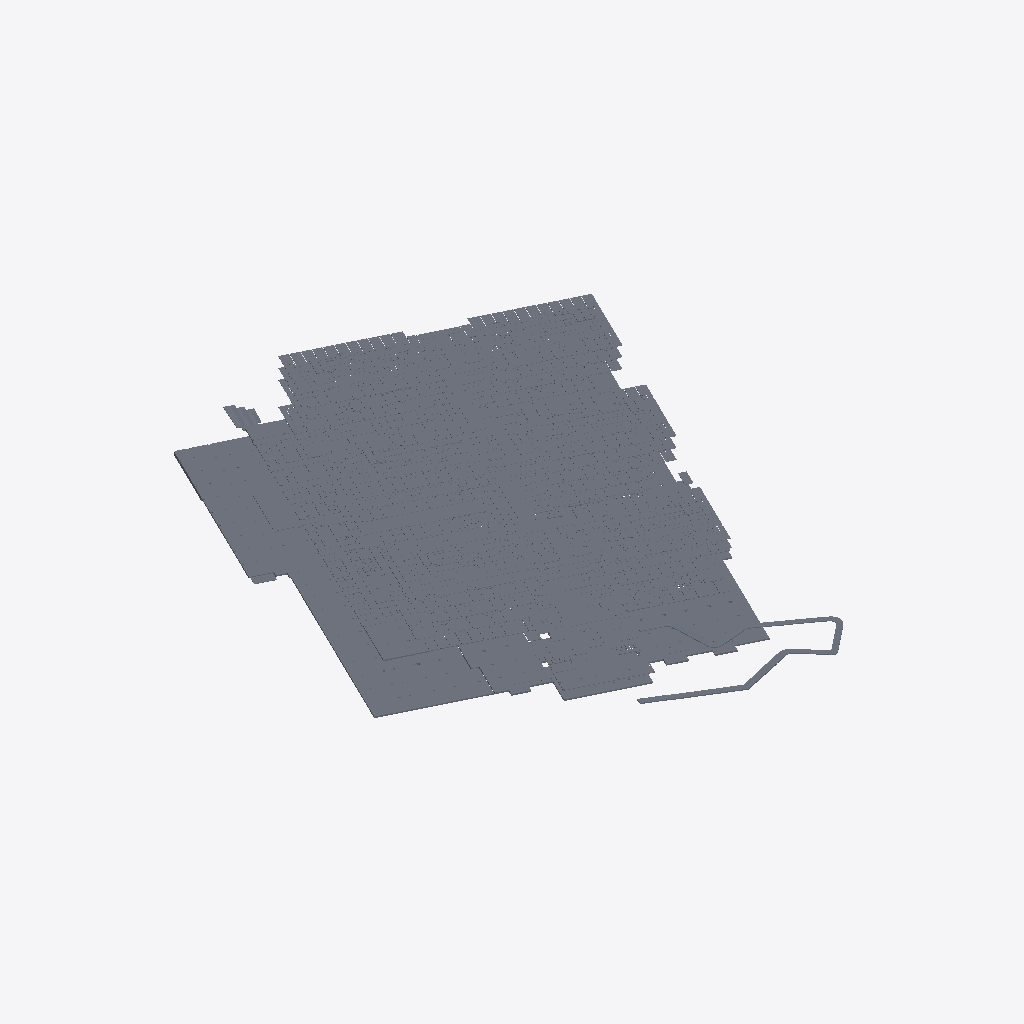
Isometric view of an IFC building model (IFC-SPF (STEP), schema IFC2X3, length unit millimetre), seen from the south-west, elements coloured by IFC class (only those large enough to see are counted): 400 slabs (grey).
Extent 195.7 m × 245.2 m × 36.1 m (x, y, z). Storeys (13): 00_000_FF_CorsoReg.Margherita at 243.43 m; 00_PRC_FF at 247.18 m; 00_000_FF_CorsoAppioClaudio at 249.70 m; 00_P00_FF at 251.31 m; 00_P01_FF at 256.75 m; 00_P02_FF at 262.19 m; 00_P03_FF at 267.63 m; 00_PC1_FF at 271.09 m; 00_P04_FF at 272.43 m; 00_P05_FF at 277.23 m; 00_PC2_FF at 280.69 m; 00_P06_FF at 281.87 m; 00_PC3_FF at 285.33 m. Elements (2581): 2581 IfcSlab.

HEADER;
FILE_DESCRIPTION(('ViewDefinition [CoordinationView_V2.0]','RevitIdentifiers [ContentGUID: dc5b30d9-be18-4762-a84a-a7b42c576090, VersionGUID: 18dd77be-4cd2-4390-a543-0eb2ad93e440, NumberOfSaves: 5118]','CoordinateReference [CoordinateBase: Shared Coordinates, ProjectSite: NHT_PFTE-Globale]'),'2;1');
FILE_NAME('000001_FTE_00_000_ARC_PIM_000_FLOORS.ifc','2025-07-17T16:27:31+01:00',(''),(''),'ODA SDAI 24.12','Autodesk Revit 25.3.0.46 (ENU) - IFC 25.3.0.46','');
FILE_SCHEMA(('IFC2X3'));
ENDSEC;
DATA;
#27=IFCPROJECT('3wkJM6kzb3JPkadonU6Gd8',#18,'000001',$,$,'Nuovo Ospedale per l’ASL Città di Torino','FTE',(#22),#100161);
#89=IFCSITE('3wkJM6kzb3JPkadonU6GdA',#18,'Default',$,$,#88,$,$,.ELEMENT.,(42,24,53,508911),(-71,-15,-29,-58837),0.0,$,$);
#32=IFCBUILDING('3wkJM6kzb3JPkadonU6Gd9',#18,'00',$,$,#30,$,'00',.ELEMENT.,$,$,#31);
#36=IFCBUILDINGSTOREY('1oUzBzUGHB2QDLuQDBcOe_',#18,'00_000_FF_CorsoReg.Margherita',$,'Level:Livelli PFTE_QuotaAssoluta',#35,$,'00_000_FF_CorsoReg.Margherita',.ELEMENT.,243429.99999999994);
#40=IFCBUILDINGSTOREY('3hfyH8aY91Wvixrhxpw8ek',#18,'00_PRC_FF',$,'Level:Livelli PFTE_QuotaAssoluta',#39,$,'00_PRC_FF',.ELEMENT.,247179.99999999994);
#44=IFCBUILDINGSTOREY('0GnRyFKUz9reS$LRmOnCVR',#18,'00_000_FF_CorsoAppioClaudio',$,'Level:Livelli PFTE_QuotaAssoluta',#43,$,'00_000_FF_CorsoAppioClaudio',.ELEMENT.,249699.9999999999);
#48=IFCBUILDINGSTOREY('1oUzBzUGHB2QDLuQDBcOeu',#18,'00_P00_FF',$,'Level:Livelli PFTE_QuotaAssoluta',#47,$,'00_P00_FF',.ELEMENT.,251309.99999999994);
#52=IFCBUILDINGSTOREY('3hfyH8aY91Wvixrhxpw8ej',#18,'00_P01_FF',$,'Level:Livelli PFTE_QuotaAssoluta',#51,$,'00_P01_FF',.ELEMENT.,256749.99999999994);
#56=IFCBUILDINGSTOREY('3hfyH8aY91Wvixrhxpw8ei',#18,'00_P02_FF',$,'Level:Livelli PFTE_QuotaAssoluta',#55,$,'00_P02_FF',.ELEMENT.,262189.99999999994);
#60=IFCBUILDINGSTOREY('3hfyH8aY91Wvixrhxpw8ep',#18,'00_P03_FF',$,'Level:Livelli PFTE_QuotaAssoluta',#59,$,'00_P03_FF',.ELEMENT.,267630.0);
#64=IFCBUILDINGSTOREY('0O5L4ovcL53e8dM1lYWTZB',#18,'00_PC1_FF',$,'Level:Livelli PFTE_QuotaAssoluta',#63,$,'00_PC1_FF',.ELEMENT.,271093.0);
#68=IFCBUILDINGSTOREY('3hfyH8aY91Wvixrhxpw8eo',#18,'00_P04_FF',$,'Level:Livelli PFTE_QuotaAssoluta',#67,$,'00_P04_FF',.ELEMENT.,272430.0);
#72=IFCBUILDINGSTOREY('3hfyH8aY91Wvixrhxpw8en',#18,'00_P05_FF',$,'Level:Livelli PFTE_QuotaAssoluta',#71,$,'00_P05_FF',.ELEMENT.,277230.0);
#76=IFCBUILDINGSTOREY('0O5L4ovcL53e8dM1lYWTZE',#18,'00_PC2_FF',$,'Level:Livelli PFTE_QuotaAssoluta',#75,$,'00_PC2_FF',.ELEMENT.,280693.0);
#80=IFCBUILDINGSTOREY('3hfyH8aY91Wvixrhxpw8em',#18,'00_P06_FF',$,'Level:Livelli PFTE_QuotaAssoluta',#79,$,'00_P06_FF',.ELEMENT.,281870.0);
#84=IFCBUILDINGSTOREY('1oUzBzUGHB2QDLuQDBcOe$',#18,'00_PC3_FF',$,'Level:Livelli PFTE_QuotaAssoluta',#83,$,'00_PC3_FF',.ELEMENT.,285333.0);
#73207=IFCSLAB('0D8SUAXqfC4OkKKwVFPUPS',#18,'Floor:PI01.a-CV_FL-RCC_600_PavimentoControterraFrc:5956989',$,'Floor:PI01.a-CV_FL-RCC_600_PavimentoControterraFrc',#72382,#73206,'5956989',.FLOOR.);
#24423=IFCSLAB('0neA8X9qH4du7CC_$TUeoT',#18,'Floor:PI01.a-CV_FL-RCC_600_PavimentoControterraFrc:4699987',$,'Floor:PI01.a-CV_FL-RCC_600_PavimentoControterraFrc',#24282,#24422,'4699987',.FLOOR.);
#70106=IFCSLAB('0AZ0s6r5XEr9yv8qG1gItu',#18,'Floor:PI01.a-CV_FL-RCC_600_PavimentoControterraFrc:5956026',$,'Floor:PI01.a-CV_FL-RCC_600_PavimentoControterraFrc',#69430,#70105,'5956026',.FLOOR.);
#3472=IFCSLAB('15Bk5ny4jFPwr6jphotNCQ',#18,'Floor:PI01.b-CV_FL-RCC_1450_PavimentoControterraFrc:3258275',$,'Floor:PI01.b-CV_FL-RCC_1450_PavimentoControterraFrc',#3258,#3471,'3258275',.FLOOR.);
#1011=IFCSLAB('2lVk$dJHH0MP49o0dKqgCl',#18,'Floor:PI06.b-CV_FL-GRS_100_PavimentoPianotipoGres:2689010',$,'Floor:PI06.b-CV_FL-GRS_100_PavimentoPianotipoGres',#927,#1010,'2689010',.FLOOR.);
#94022=IFCSLAB('1X9eYX$H91R8iQ6IEkWtdN',#18,'Floor:PI06.b-CV_FL-GRS_100_PavimentoPianotipoGres:6167632',$,'Floor:PI06.b-CV_FL-GRS_100_PavimentoPianotipoGres',#93902,#94021,'6167632',.FLOOR.);
#34935=IFCSLAB('0K4l1y0urFJAiposP4Hf34',#18,'Floor:PI06.a-CV_FL-GRS_200_PavimentoPianoterraGres:5016568',$,'Floor:PI06.a-CV_FL-GRS_200_PavimentoPianoterraGres',#34855,#34934,'5016568',.FLOOR.);
#31724=IFCSLAB('2u2wmmFf9D3xPU6zlvUcRd',#18,'Floor:PI06.b-CV_FL-GRS_100_PavimentoPianotipoGres:4968440',$,'Floor:PI06.b-CV_FL-GRS_100_PavimentoPianotipoGres',#31611,#31723,'4968440',.FLOOR.);
#199=IFCSLAB('0UIhIS2IrFbuo0wpiWY6z9',#18,'Floor:PI06.b-CV_FL-GRS_100_PavimentoPianotipoGres:1869810',$,'Floor:PI06.b-CV_FL-GRS_100_PavimentoPianotipoGres',#91,#198,'1869810',.FLOOR.);
#22306=IFCSLAB('0dvBN4T9b6bh1n2zjlfTnw',#18,'Floor:PI01.d-CV_FL-RCC_100_PavimentoPianotipoFrc:3858951',$,'Floor:PI01.d-CV_FL-RCC_100_PavimentoPianotipoFrc',#22217,#22305,'3858951',.FLOOR.);
#53092=IFCSLAB('1vevyAeqj9WwB3taG$drW4',#18,'Floor:X - Rampa sollevata:5514539',$,'Floor:X - Rampa sollevata',#51302,#53091,'5514539',.FLOOR.);
#32936=IFCSLAB('0mx1pIeun5ORfdz_Zsluk0',#18,'Floor:PI05-CV_FL-LAM_500_PavimentoSopraelevatoCabinaElettrica:4983768',$,'Floor:PI05-CV_FL-LAM_500_PavimentoSopraelevatoCabinaElettrica',#32849,#32935,'4983768',.FLOOR.);
#373=IFCSLAB('3cXHWJJ3b9y9hivfQV$nFY',#18,'Floor:PI06.b-CV_FL-GRS_100_PavimentoPianotipoGres:2688174',$,'Floor:PI06.b-CV_FL-GRS_100_PavimentoPianotipoGres',#250,#372,'2688174',.FLOOR.);
#36554=IFCSLAB('3XrgR4$x5CGAmMmMkf1iCq',#18,'Floor:PI09.a-CV_FL-CLS_200_PavimentoPianoterraBloccoscale:5060817',$,'Floor:PI09.a-CV_FL-CLS_200_PavimentoPianoterraBloccoscale',#36525,#36553,'5060817',.FLOOR.);
#76221=IFCSLAB('0bmQokz41D9hYfK3rz3ei5',#18,'Floor:PI03.c-CV_FL-VNL_100_PavimentoPianotipoPvc:5980991',$,'Floor:PI03.c-CV_FL-VNL_100_PavimentoPianotipoPvc',#76111,#76220,'5980991',.FLOOR.);
#53350=IFCSLAB('1vevyAeqj9WwB3taG$doXw',#18,'Floor:P02 - Pavimentazione in Calcestre in piena terra:5514817',$,'Floor:P02 - Pavimentazione in Calcestre in piena terra',#53120,#53349,'5514817',.FLOOR.);
#76758=IFCSLAB('0bmQokz41D9hYfK3rz3eh$',#18,'Floor:PI03.c-CV_FL-VNL_100_PavimentoPianotipoPvc:5981429',$,'Floor:PI03.c-CV_FL-VNL_100_PavimentoPianotipoPvc',#76658,#76757,'5981429',.FLOOR.);
#10279=IFCSLAB('2p80bUiu5Fa96vYYZywOtG',#18,'Floor:PI03.c-CV_FL-VNL_100_PavimentoPianotipoPvc:3595662',$,'Floor:PI03.c-CV_FL-VNL_100_PavimentoPianotipoPvc',#10208,#10278,'3595662',.FLOOR.);
#10951=IFCSLAB('2p80bUiu5Fa96vYYZywRAV',#18,'Floor:PI03.c-CV_FL-VNL_100_PavimentoPianotipoPvc:3596993',$,'Floor:PI03.c-CV_FL-VNL_100_PavimentoPianotipoPvc',#10880,#10950,'3596993',.FLOOR.);
#9607=IFCSLAB('2p80bUiu5Fa96vYYZywGME',#18,'Floor:PI03.c-CV_FL-VNL_100_PavimentoPianotipoPvc:3560912',$,'Floor:PI03.c-CV_FL-VNL_100_PavimentoPianotipoPvc',#9536,#9606,'3560912',.FLOOR.);
#8679=IFCSLAB('0O7YdYXTHCEPaUV7Bay_lZ',#18,'Floor:PI03.c-CV_FL-VNL_100_PavimentoPianotipoPvc:3545154',$,'Floor:PI03.c-CV_FL-VNL_100_PavimentoPianotipoPvc',#8608,#8678,'3545154',.FLOOR.);
#78242=IFCSLAB('0bmQokz41D9hYfK3rz3fCY',#18,'Floor:PI03.c-CV_FL-VNL_100_PavimentoPianotipoPvc:5982529',$,'Floor:PI03.c-CV_FL-VNL_100_PavimentoPianotipoPvc',#78171,#78241,'5982529',.FLOOR.);
#15213=IFCSLAB('0B7FpEY29Fn9H3DlB0VSRg',#18,'Floor:PI03.c-CV_FL-VNL_100_PavimentoPianotipoPvc:3681005',$,'Floor:PI03.c-CV_FL-VNL_100_PavimentoPianotipoPvc',#15142,#15212,'3681005',.FLOOR.);
#78473=IFCSLAB('0bmQokz41D9hYfK3rz3fEH',#18,'Floor:PI03.c-CV_FL-VNL_100_PavimentoPianotipoPvc:5982702',$,'Floor:PI03.c-CV_FL-VNL_100_PavimentoPianotipoPvc',#78402,#78472,'5982702',.FLOOR.);
#15669=IFCSLAB('0B7FpEY29Fn9H3DlB0VQw3',#18,'Floor:PI03.c-CV_FL-VNL_100_PavimentoPianotipoPvc:3687044',$,'Floor:PI03.c-CV_FL-VNL_100_PavimentoPianotipoPvc',#15598,#15668,'3687044',.FLOOR.);
#15897=IFCSLAB('0B7FpEY29Fn9H3DlB0VQXv',#18,'Floor:PI03.c-CV_FL-VNL_100_PavimentoPianotipoPvc:3687550',$,'Floor:PI03.c-CV_FL-VNL_100_PavimentoPianotipoPvc',#15826,#15896,'3687550',.FLOOR.);
#15783=IFCSLAB('0B7FpEY29Fn9H3DlB0VQ_6',#18,'Floor:PI03.c-CV_FL-VNL_100_PavimentoPianotipoPvc:3687297',$,'Floor:PI03.c-CV_FL-VNL_100_PavimentoPianotipoPvc',#15712,#15782,'3687297',.FLOOR.);
#43052=IFCSLAB('2Py2t0U0TBcOA5nWq1RWga',#18,'Floor:PI05-CV_FL-LAM_500_PavimentoSopraelevatoCabinaElettrica:5329188',$,'Floor:PI05-CV_FL-LAM_500_PavimentoSopraelevatoCabinaElettrica',#43008,#43051,'5329188',.FLOOR.);
#38582=IFCSLAB('2Py2t0U0TBcOA5nWq1RXXo',#18,'Floor:PI02.a-CV_FL-VNL_200_PavimentoPianoterraPvc_Dissipativo:5326295',$,'Floor:PI02.a-CV_FL-VNL_200_PavimentoPianoterraPvc_Dissipativo',#38542,#38581,'5326295',.FLOOR.);
#1412=IFCSLAB('3t5IXCDeXEkf$3Yb02tpgh',#18,'Floor:PI01.c-CV_FL-RCC_600_PavimentoControterraPedonaleFrc:2792499',$,'Floor:PI01.c-CV_FL-RCC_600_PavimentoControterraPedonaleFrc',#1325,#1411,'2792499',.FLOOR.);
#38505=IFCSLAB('2Py2t0U0TBcOA5nWq1RXcJ',#18,'Floor:PI03.d-CV_FL-VNL_200_PavimentoPianoterraPvc:5326247',$,'Floor:PI03.d-CV_FL-VNL_200_PavimentoPianoterraPvc',#38460,#38504,'5326247',.FLOOR.);
#61018=IFCSLAB('3cBdagKJbCrwIOL6Bqv_CL',#18,'Floor:PI03.c-CV_FL-VNL_100_PavimentoPianotipoPvc:5936831',$,'Floor:PI03.c-CV_FL-VNL_100_PavimentoPianotipoPvc',#60959,#61017,'5936831',.FLOOR.);
#12184=IFCSLAB('2p80bUiu5Fa96vYYZywRc3',#18,'Floor:PI03.c-CV_FL-VNL_100_PavimentoPianotipoPvc:3598813',$,'Floor:PI03.c-CV_FL-VNL_100_PavimentoPianotipoPvc',#12128,#12183,'3598813',.FLOOR.);
#12929=IFCSLAB('260E8hN_r1eR4GXofYVGGe',#18,'Floor:PI03.c-CV_FL-VNL_100_PavimentoPianotipoPvc:3609408',$,'Floor:PI03.c-CV_FL-VNL_100_PavimentoPianotipoPvc',#12900,#12928,'3609408',.FLOOR.);
#18412=IFCSLAB('2zkdpFRCP6kRVP05Y43n1G',#18,'Floor:PI03.c-CV_FL-VNL_100_PavimentoPianotipoPvc:3837846',$,'Floor:PI03.c-CV_FL-VNL_100_PavimentoPianotipoPvc',#18208,#18411,'3837846',.FLOOR.);
#11736=IFCSLAB('2p80bUiu5Fa96vYYZywRVl',#18,'Floor:PI03.c-CV_FL-VNL_100_PavimentoPianotipoPvc:3598257',$,'Floor:PI03.c-CV_FL-VNL_100_PavimentoPianotipoPvc',#11680,#11735,'3598257',.FLOOR.);
#93624=IFCSLAB('1X9eYX$H91R8iQ6IEkWtnB',#18,'Floor:PI03.c-CV_FL-VNL_100_PavimentoPianotipoPvc:6166988',$,'Floor:PI03.c-CV_FL-VNL_100_PavimentoPianotipoPvc',#93568,#93623,'6166988',.FLOOR.);
#18182=IFCSLAB('2zkdpFRCP6kRVP05Y43_ws',#18,'Floor:PI03.c-CV_FL-VNL_100_PavimentoPianotipoPvc:3837645',$,'Floor:PI03.c-CV_FL-VNL_100_PavimentoPianotipoPvc',#17978,#18181,'3837645',.FLOOR.);
#43911=IFCSLAB('2Py2t0U0TBcOA5nWq1RWxH',#18,'Floor:PI03.d-CV_FL-VNL_200_PavimentoPianoterraPvc:5329878',$,'Floor:PI03.d-CV_FL-VNL_200_PavimentoPianoterraPvc',#43878,#43910,'5329878',.FLOOR.);
#23911=IFCSLAB('0me$0Gg7z9Gh$bW6Jjbegq',#18,'Floor:PI03.c-CV_FL-VNL_100_PavimentoPianotipoPvc:4191647',$,'Floor:PI03.c-CV_FL-VNL_100_PavimentoPianotipoPvc',#23801,#23910,'4191647',.FLOOR.);
#13282=IFCSLAB('260E8hN_r1eR4GXofYVHaL',#18,'Floor:PI03.c-CV_FL-VNL_100_PavimentoPianotipoPvc:3610013',$,'Floor:PI03.c-CV_FL-VNL_100_PavimentoPianotipoPvc',#13226,#13281,'3610013',.FLOOR.);
#78972=IFCSLAB('0bmQokz41D9hYfK3rz3fBd',#18,'Floor:PI03.c-CV_FL-VNL_100_PavimentoPianotipoPvc:5982972',$,'Floor:PI03.c-CV_FL-VNL_100_PavimentoPianotipoPvc',#78916,#78971,'5982972',.FLOOR.);
#62356=IFCSLAB('3cBdagKJbCrwIOL6Bqv_zw',#18,'Floor:PI03.c-CV_FL-VNL_100_PavimentoPianotipoPvc:5937872',$,'Floor:PI03.c-CV_FL-VNL_100_PavimentoPianotipoPvc',#62160,#62355,'5937872',.FLOOR.);
#63509=IFCSLAB('3cBdagKJbCrwIOL6Bqv_gI',#18,'Floor:PI06.b-CV_FL-GRS_100_PavimentoPianotipoGres:5939000',$,'Floor:PI06.b-CV_FL-GRS_100_PavimentoPianotipoGres',#63454,#63508,'5939000',.FLOOR.);
#3968=IFCSLAB('01xLdeYZbC2f5GFhPzQgBa',#18,'Floor:PI03.c-CV_FL-VNL_100_PavimentoPianotipoPvc:3268067',$,'Floor:PI03.c-CV_FL-VNL_100_PavimentoPianotipoPvc',#3933,#3967,'3268067',.FLOOR.);
#75848=IFCSLAB('0bmQokz41D9hYfK3rz3eIw',#18,'Floor:PI04.b-CV_FL-VNL_100_PavimentoPianotipoPvc_Conduttivo:5980862',$,'Floor:PI04.b-CV_FL-VNL_100_PavimentoPianotipoPvc_Conduttivo',#75811,#75847,'5980862',.FLOOR.);
#23538=IFCSLAB('0me$0Gg7z9Gh$bW6JjbeYj',#18,'Floor:PI04.b-CV_FL-VNL_100_PavimentoPianotipoPvc_Conduttivo:4191128',$,'Floor:PI04.b-CV_FL-VNL_100_PavimentoPianotipoPvc_Conduttivo',#23501,#23537,'4191128',.FLOOR.);
#77108=IFCSLAB('0bmQokz41D9hYfK3rz3ecj',#18,'Floor:PI04.b-CV_FL-VNL_100_PavimentoPianotipoPvc_Conduttivo:5981603',$,'Floor:PI04.b-CV_FL-VNL_100_PavimentoPianotipoPvc_Conduttivo',#77071,#77107,'5981603',.FLOOR.);
#39070=IFCSLAB('2Py2t0U0TBcOA5nWq1RX_Q',#18,'Floor:PI03.d-CV_FL-VNL_200_PavimentoPianoterraPvc:5326607',$,'Floor:PI03.d-CV_FL-VNL_200_PavimentoPianoterraPvc',#39021,#39069,'5326607',.FLOOR.);
#1911=IFCSLAB('3t5IXCDeXEkf$3Yb02tmPN',#18,'Floor:PI01.c-CV_FL-RCC_600_PavimentoControterraPedonaleFrc:2793679',$,'Floor:PI01.c-CV_FL-RCC_600_PavimentoControterraPedonaleFrc',#1810,#1910,'2793679',.FLOOR.);
#22065=IFCSLAB('0FgovsFenC2AMMrkxcEEa2',#18,'Floor:PI03.c-CV_FL-VNL_100_PavimentoPianotipoPvc:3858182',$,'Floor:PI03.c-CV_FL-VNL_100_PavimentoPianotipoPvc',#21961,#22064,'3858182',.FLOOR.);
#54187=IFCSLAB('228FlQgwz1yv9CliX8rHO9',#18,'Floor:PE01-CV_FL-ACC_100_PavimentoGrigliato:5792311',$,'Floor:PE01-CV_FL-ACC_100_PavimentoGrigliato',#54089,$,'5792311',.FLOOR.);
#33780=IFCSLAB('1QV7Tw6kT0lgAsUEqzBghs',#18,'Floor:PI03.d-CV_FL-VNL_200_PavimentoPianoterraPvc:4986125',$,'Floor:PI03.d-CV_FL-VNL_200_PavimentoPianoterraPvc',#33745,#33779,'4986125',.FLOOR.);
#74992=IFCSLAB('2t$FXTCmTEcfnl3PmVJKbA',#18,'Floor:PI03.c-CV_FL-VNL_100_PavimentoPianotipoPvc:5970541',$,'Floor:PI03.c-CV_FL-VNL_100_PavimentoPianotipoPvc',#74892,#74991,'5970541',.FLOOR.);
#45429=IFCSLAB('2Py2t0U0TBcOA5nWq1RW65',#18,'Floor:PI03.d-CV_FL-VNL_200_PavimentoPianoterraPvc:5330913',$,'Floor:PI03.d-CV_FL-VNL_200_PavimentoPianoterraPvc',#45393,#45428,'5330913',.FLOOR.);
#33703=IFCSLAB('1QV7Tw6kT0lgAsUEqzBh15',#18,'Floor:PI03.d-CV_FL-VNL_200_PavimentoPianoterraPvc:4984902',$,'Floor:PI03.d-CV_FL-VNL_200_PavimentoPianoterraPvc',#33660,#33702,'4984902',.FLOOR.);
#44960=IFCSLAB('2Py2t0U0TBcOA5nWq1RW88',#18,'Floor:PI03.d-CV_FL-VNL_200_PavimentoPianoterraPvc:5330612',$,'Floor:PI03.d-CV_FL-VNL_200_PavimentoPianoterraPvc',#44885,#44959,'5330612',.FLOOR.);
#87910=IFCSLAB('0hjaGvnQj9Lwf3oVDRtZyV',#18,'Floor:PI03.c-CV_FL-VNL_100_PavimentoPianotipoPvc:6001218',$,'Floor:PI03.c-CV_FL-VNL_100_PavimentoPianotipoPvc',#87817,#87909,'6001218',.FLOOR.);
#1800=IFCSLAB('3t5IXCDeXEkf$3Yb02tpbu',#18,'Floor:PI01.c-CV_FL-RCC_600_PavimentoControterraPedonaleFrc:2793440',$,'Floor:PI01.c-CV_FL-RCC_600_PavimentoControterraPedonaleFrc',#1781,#1799,'2793440',.FLOOR.);
#37556=IFCSLAB('1Owe1Vla5B_8cXoI4GAQqT',#18,'Floor:PI03.a-CV_FL-VNL_200_PavimentoPianoterraPvcR11:5316978',$,'Floor:PI03.a-CV_FL-VNL_200_PavimentoPianoterraPvcR11',#37535,#37555,'5316978',.FLOOR.);
#57738=IFCSLAB('2joRQfrqDFkBkWvv8B6Ba0',#18,'Floor:PI03.c-CV_FL-VNL_100_PavimentoPianotipoPvc:5931255',$,'Floor:PI03.c-CV_FL-VNL_100_PavimentoPianotipoPvc',#57667,#57737,'5931255',.FLOOR.);
#33141=IFCSLAB('0mx1pIeun5ORfdz_Zslx6M',#18,'Floor:PI05-CV_FL-LAM_500_PavimentoSopraelevatoCabinaElettrica:4983944',$,'Floor:PI05-CV_FL-LAM_500_PavimentoSopraelevatoCabinaElettrica',#33122,#33140,'4983944',.FLOOR.);
#63798=IFCSLAB('3cBdagKJbCrwIOL6BqvzIL',#18,'Floor:PI03.c-CV_FL-VNL_100_PavimentoPianotipoPvc:5939519',$,'Floor:PI03.c-CV_FL-VNL_100_PavimentoPianotipoPvc',#63779,#63797,'5939519',.FLOOR.);
#4919=IFCSLAB('2g107bi9v1U9IEerxUFpfW',#18,'Floor:PI03.c-CV_FL-VNL_100_PavimentoPianotipoPvc:3313845',$,'Floor:PI03.c-CV_FL-VNL_100_PavimentoPianotipoPvc',#4848,#4918,'3313845',.FLOOR.);
#61947=IFCSLAB('3cBdagKJbCrwIOL6Bqv__g',#18,'Floor:PI03.c-CV_FL-VNL_100_PavimentoPianotipoPvc:5937664',$,'Floor:PI03.c-CV_FL-VNL_100_PavimentoPianotipoPvc',#61904,#61946,'5937664',.FLOOR.);
#65887=IFCSLAB('2eE6yt9$b1J9xeMys_9BSA',#18,'Floor:PI03.c-CV_FL-VNL_100_PavimentoPianotipoPvc:5941481',$,'Floor:PI03.c-CV_FL-VNL_100_PavimentoPianotipoPvc',#65870,#65886,'5941481',.FLOOR.);
#20667=IFCSLAB('2vgHzdh4vFFALsCm7Fbk5A',#18,'Floor:PI03.c-CV_FL-VNL_100_PavimentoPianotipoPvc:3845899',$,'Floor:PI03.c-CV_FL-VNL_100_PavimentoPianotipoPvc',#20636,#20666,'3845899',.FLOOR.);
#62673=IFCSLAB('3cBdagKJbCrwIOL6Bqv_cF',#18,'Floor:PI03.c-CV_FL-VNL_100_PavimentoPianotipoPvc:5938213',$,'Floor:PI03.c-CV_FL-VNL_100_PavimentoPianotipoPvc',#62650,#62672,'5938213',.FLOOR.);
#31976=IFCSLAB('0mx1pIeun5ORfdz_ZsluQm',#18,'Floor:PI09.a-CV_FL-CLS_200_PavimentoPianoterraBloccoscale:4983149',$,'Floor:PI09.a-CV_FL-CLS_200_PavimentoPianoterraBloccoscale',#31921,#31975,'4983149',.FLOOR.);
#46187=IFCSLAB('2Py2t0U0TBcOA5nWq1RWRU',#18,'Floor:PI03.d-CV_FL-VNL_200_PavimentoPianoterraPvc:5331427',$,'Floor:PI03.d-CV_FL-VNL_200_PavimentoPianoterraPvc',#46112,#46186,'5331427',.FLOOR.);
#91872=IFCSLAB('3ku67poRr2zfI$cx_V4$9M',#18,'Floor:PI09.b-CV_FL-CLS_100_PavimentoPianotipoBloccoscale:6150867',$,'Floor:PI09.b-CV_FL-CLS_100_PavimentoPianotipoBloccoscale',#91847,#91871,'6150867',.FLOOR.);
#55661=IFCSLAB('3FiqF7pE9CzeQ3OsGspHmJ',#18,'Floor:PI09.b-CV_FL-CLS_100_PavimentoPianotipoBloccoscale:5928531',$,'Floor:PI09.b-CV_FL-CLS_100_PavimentoPianotipoBloccoscale',#55636,#55660,'5928531',.FLOOR.);
#56380=IFCSLAB('3FiqF7pE9CzeQ3OsGspHB3',#18,'Floor:PI09.b-CV_FL-CLS_100_PavimentoPianotipoBloccoscale:5929091',$,'Floor:PI09.b-CV_FL-CLS_100_PavimentoPianotipoBloccoscale',#56355,#56379,'5929091',.FLOOR.);
#91837=IFCSLAB('3ku67poRr2zfI$cx_V4$B$',#18,'Floor:PI09.b-CV_FL-CLS_100_PavimentoPianotipoBloccoscale:6150778',$,'Floor:PI09.b-CV_FL-CLS_100_PavimentoPianotipoBloccoscale',#91812,#91836,'6150778',.FLOOR.);
#42744=IFCSLAB('2Py2t0U0TBcOA5nWq1RWl6',#18,'Floor:PI04.a-CV_FL-VNL_200_PavimentoPianoterraPvc_Conduttivo:5328927',$,'Floor:PI04.a-CV_FL-VNL_200_PavimentoPianoterraPvc_Conduttivo',#42721,#42743,'5328927',.FLOOR.);
#76101=IFCSLAB('0bmQokz41D9hYfK3rz3eii',#18,'Floor:PI09.b-CV_FL-CLS_100_PavimentoPianotipoBloccoscale:5980968',$,'Floor:PI09.b-CV_FL-CLS_100_PavimentoPianotipoBloccoscale',#76076,#76100,'5980968',.FLOOR.);
#78277=IFCSLAB('0bmQokz41D9hYfK3rz3fDj',#18,'Floor:PI09.b-CV_FL-CLS_100_PavimentoPianotipoBloccoscale:5982594',$,'Floor:PI09.b-CV_FL-CLS_100_PavimentoPianotipoBloccoscale',#78252,#78276,'5982594',.FLOOR.);
#45504=IFCSLAB('2Py2t0U0TBcOA5nWq1RW1R',#18,'Floor:PI03.d-CV_FL-VNL_200_PavimentoPianoterraPvc:5330939',$,'Floor:PI03.d-CV_FL-VNL_200_PavimentoPianoterraPvc',#45455,#45503,'5330939',.FLOOR.);
#16223=IFCSLAB('139uKSzL56JQorvZXf08YL',#18,'Floor:PI03.b-CV_FL-VNL_100_PavimentoPianotipoPvcR11:3756407',$,'Floor:PI03.b-CV_FL-VNL_100_PavimentoPianotipoPvcR11',#16196,#16222,'3756407',.FLOOR.);
#44989=IFCSLAB('2Py2t0U0TBcOA5nWq1RWB2',#18,'Floor:PI04.a-CV_FL-VNL_200_PavimentoPianoterraPvc_Conduttivo:5330665',$,'Floor:PI04.a-CV_FL-VNL_200_PavimentoPianoterraPvc_Conduttivo',#44970,#44988,'5330665',.FLOOR.);
ENDSEC;
